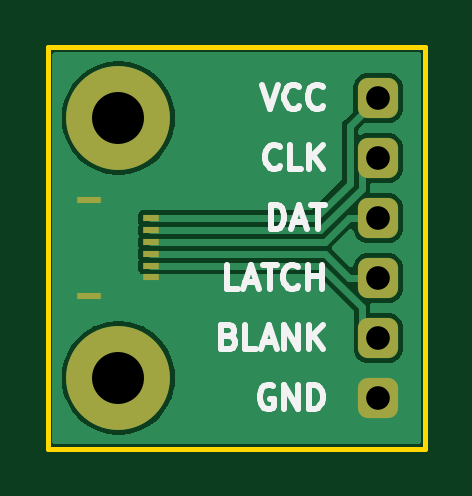
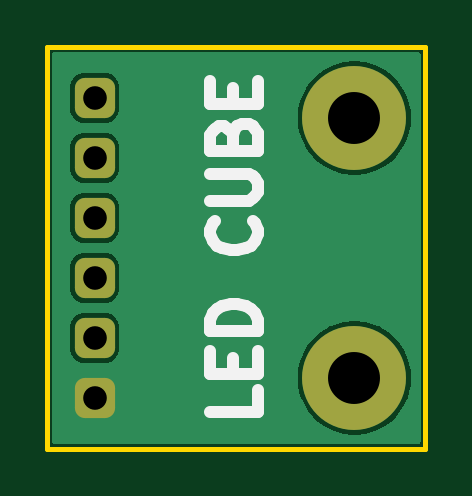
Circuit board: 9 layer files. Board 16.0 x 17.0 mm.
- bottom_copper: breakout-B_Cu.gbl (16061 bytes)
- bottom_mask: breakout-B_Mask.gbs (1496 bytes)
- bottom_silk: breakout-B_Silkscreen.gbo (3366 bytes)
- outline: breakout-Edge_Cuts.gm1 (761 bytes)
- top_copper: breakout-F_Cu.gtl (20437 bytes)
- top_mask: breakout-F_Mask.gts (1779 bytes)
- top_silk: breakout-F_Silkscreen.gto (6552 bytes)
- drill: breakout-NPTH.drl (348 bytes)
- drill: breakout-PTH.drl (577 bytes)

=== bottom_copper: breakout-B_Cu.gbl (16061 bytes, source omitted) ===
=== bottom_mask: breakout-B_Mask.gbs (1496 bytes, source withheld) ===
=== bottom_silk: breakout-B_Silkscreen.gbo (3366 bytes, source withheld) ===
=== outline: breakout-Edge_Cuts.gm1 ===
%TF.GenerationSoftware,KiCad,Pcbnew,5.99.0-unknown-dd5676f4bc~131~ubuntu20.04.1*%
%TF.CreationDate,2021-11-28T03:13:37-08:00*%
%TF.ProjectId,breakout,62726561-6b6f-4757-942e-6b696361645f,rev?*%
%TF.SameCoordinates,Original*%
%TF.FileFunction,Profile,NP*%
%FSLAX46Y46*%
G04 Gerber Fmt 4.6, Leading zero omitted, Abs format (unit mm)*
G04 Created by KiCad (PCBNEW 5.99.0-unknown-dd5676f4bc~131~ubuntu20.04.1) date 2021-11-28 03:13:37*
%MOMM*%
%LPD*%
G01*
G04 APERTURE LIST*
%TA.AperFunction,Profile*%
%ADD10C,0.200000*%
%TD*%
G04 APERTURE END LIST*
D10*
X114000000Y-89000000D02*
X130000000Y-89000000D01*
X130000000Y-89000000D02*
X130000000Y-106000000D01*
X130000000Y-106000000D02*
X114000000Y-106000000D01*
X114000000Y-106000000D02*
X114000000Y-89000000D01*
M02*

=== top_copper: breakout-F_Cu.gtl (20437 bytes, source omitted) ===
=== top_mask: breakout-F_Mask.gts (1779 bytes, source withheld) ===
=== top_silk: breakout-F_Silkscreen.gto ===
%TF.GenerationSoftware,KiCad,Pcbnew,5.99.0-unknown-dd5676f4bc~131~ubuntu20.04.1*%
%TF.CreationDate,2021-11-28T03:13:37-08:00*%
%TF.ProjectId,breakout,62726561-6b6f-4757-942e-6b696361645f,rev?*%
%TF.SameCoordinates,Original*%
%TF.FileFunction,Legend,Top*%
%TF.FilePolarity,Positive*%
%FSLAX46Y46*%
G04 Gerber Fmt 4.6, Leading zero omitted, Abs format (unit mm)*
G04 Created by KiCad (PCBNEW 5.99.0-unknown-dd5676f4bc~131~ubuntu20.04.1) date 2021-11-28 03:13:37*
%MOMM*%
%LPD*%
G01*
G04 APERTURE LIST*
G04 Aperture macros list*
%AMRoundRect*
0 Rectangle with rounded corners*
0 $1 Rounding radius*
0 $2 $3 $4 $5 $6 $7 $8 $9 X,Y pos of 4 corners*
0 Add a 4 corners polygon primitive as box body*
4,1,4,$2,$3,$4,$5,$6,$7,$8,$9,$2,$3,0*
0 Add four circle primitives for the rounded corners*
1,1,$1+$1,$2,$3*
1,1,$1+$1,$4,$5*
1,1,$1+$1,$6,$7*
1,1,$1+$1,$8,$9*
0 Add four rect primitives between the rounded corners*
20,1,$1+$1,$2,$3,$4,$5,0*
20,1,$1+$1,$4,$5,$6,$7,0*
20,1,$1+$1,$6,$7,$8,$9,0*
20,1,$1+$1,$8,$9,$2,$3,0*%
G04 Aperture macros list end*
%ADD10C,0.250000*%
%ADD11R,0.700000X0.300000*%
%ADD12R,1.000000X0.300000*%
%ADD13C,4.400000*%
%ADD14RoundRect,0.425000X-0.425000X-0.425000X0.425000X-0.425000X0.425000X0.425000X-0.425000X0.425000X0*%
G04 APERTURE END LIST*
D10*
X123075595Y-90602380D02*
X123408928Y-91602380D01*
X123742261Y-90602380D01*
X124647023Y-91507142D02*
X124599404Y-91554761D01*
X124456547Y-91602380D01*
X124361309Y-91602380D01*
X124218452Y-91554761D01*
X124123214Y-91459523D01*
X124075595Y-91364285D01*
X124027976Y-91173809D01*
X124027976Y-91030952D01*
X124075595Y-90840476D01*
X124123214Y-90745238D01*
X124218452Y-90650000D01*
X124361309Y-90602380D01*
X124456547Y-90602380D01*
X124599404Y-90650000D01*
X124647023Y-90697619D01*
X125647023Y-91507142D02*
X125599404Y-91554761D01*
X125456547Y-91602380D01*
X125361309Y-91602380D01*
X125218452Y-91554761D01*
X125123214Y-91459523D01*
X125075595Y-91364285D01*
X125027976Y-91173809D01*
X125027976Y-91030952D01*
X125075595Y-90840476D01*
X125123214Y-90745238D01*
X125218452Y-90650000D01*
X125361309Y-90602380D01*
X125456547Y-90602380D01*
X125599404Y-90650000D01*
X125647023Y-90697619D01*
X122075595Y-99222380D02*
X121599404Y-99222380D01*
X121599404Y-98222380D01*
X122361309Y-98936666D02*
X122837500Y-98936666D01*
X122266071Y-99222380D02*
X122599404Y-98222380D01*
X122932738Y-99222380D01*
X123123214Y-98222380D02*
X123694642Y-98222380D01*
X123408928Y-99222380D02*
X123408928Y-98222380D01*
X124599404Y-99127142D02*
X124551785Y-99174761D01*
X124408928Y-99222380D01*
X124313690Y-99222380D01*
X124170833Y-99174761D01*
X124075595Y-99079523D01*
X124027976Y-98984285D01*
X123980357Y-98793809D01*
X123980357Y-98650952D01*
X124027976Y-98460476D01*
X124075595Y-98365238D01*
X124170833Y-98270000D01*
X124313690Y-98222380D01*
X124408928Y-98222380D01*
X124551785Y-98270000D01*
X124599404Y-98317619D01*
X125027976Y-99222380D02*
X125027976Y-98222380D01*
X125027976Y-98698571D02*
X125599404Y-98698571D01*
X125599404Y-99222380D02*
X125599404Y-98222380D01*
X123551785Y-103350000D02*
X123456547Y-103302380D01*
X123313690Y-103302380D01*
X123170833Y-103350000D01*
X123075595Y-103445238D01*
X123027976Y-103540476D01*
X122980357Y-103730952D01*
X122980357Y-103873809D01*
X123027976Y-104064285D01*
X123075595Y-104159523D01*
X123170833Y-104254761D01*
X123313690Y-104302380D01*
X123408928Y-104302380D01*
X123551785Y-104254761D01*
X123599404Y-104207142D01*
X123599404Y-103873809D01*
X123408928Y-103873809D01*
X124027976Y-104302380D02*
X124027976Y-103302380D01*
X124599404Y-104302380D01*
X124599404Y-103302380D01*
X125075595Y-104302380D02*
X125075595Y-103302380D01*
X125313690Y-103302380D01*
X125456547Y-103350000D01*
X125551785Y-103445238D01*
X125599404Y-103540476D01*
X125647023Y-103730952D01*
X125647023Y-103873809D01*
X125599404Y-104064285D01*
X125551785Y-104159523D01*
X125456547Y-104254761D01*
X125313690Y-104302380D01*
X125075595Y-104302380D01*
X123837500Y-94047142D02*
X123789880Y-94094761D01*
X123647023Y-94142380D01*
X123551785Y-94142380D01*
X123408928Y-94094761D01*
X123313690Y-93999523D01*
X123266071Y-93904285D01*
X123218452Y-93713809D01*
X123218452Y-93570952D01*
X123266071Y-93380476D01*
X123313690Y-93285238D01*
X123408928Y-93190000D01*
X123551785Y-93142380D01*
X123647023Y-93142380D01*
X123789880Y-93190000D01*
X123837500Y-93237619D01*
X124742261Y-94142380D02*
X124266071Y-94142380D01*
X124266071Y-93142380D01*
X125075595Y-94142380D02*
X125075595Y-93142380D01*
X125647023Y-94142380D02*
X125218452Y-93570952D01*
X125647023Y-93142380D02*
X125075595Y-93713809D01*
X123456547Y-96682380D02*
X123456547Y-95682380D01*
X123694642Y-95682380D01*
X123837500Y-95730000D01*
X123932738Y-95825238D01*
X123980357Y-95920476D01*
X124027976Y-96110952D01*
X124027976Y-96253809D01*
X123980357Y-96444285D01*
X123932738Y-96539523D01*
X123837500Y-96634761D01*
X123694642Y-96682380D01*
X123456547Y-96682380D01*
X124408928Y-96396666D02*
X124885119Y-96396666D01*
X124313690Y-96682380D02*
X124647023Y-95682380D01*
X124980357Y-96682380D01*
X125170833Y-95682380D02*
X125742261Y-95682380D01*
X125456547Y-96682380D02*
X125456547Y-95682380D01*
X121694642Y-101238571D02*
X121837500Y-101286190D01*
X121885119Y-101333809D01*
X121932738Y-101429047D01*
X121932738Y-101571904D01*
X121885119Y-101667142D01*
X121837500Y-101714761D01*
X121742261Y-101762380D01*
X121361309Y-101762380D01*
X121361309Y-100762380D01*
X121694642Y-100762380D01*
X121789880Y-100810000D01*
X121837500Y-100857619D01*
X121885119Y-100952857D01*
X121885119Y-101048095D01*
X121837500Y-101143333D01*
X121789880Y-101190952D01*
X121694642Y-101238571D01*
X121361309Y-101238571D01*
X122837500Y-101762380D02*
X122361309Y-101762380D01*
X122361309Y-100762380D01*
X123123214Y-101476666D02*
X123599404Y-101476666D01*
X123027976Y-101762380D02*
X123361309Y-100762380D01*
X123694642Y-101762380D01*
X124027976Y-101762380D02*
X124027976Y-100762380D01*
X124599404Y-101762380D01*
X124599404Y-100762380D01*
X125075595Y-101762380D02*
X125075595Y-100762380D01*
X125647023Y-101762380D02*
X125218452Y-101190952D01*
X125647023Y-100762380D02*
X125075595Y-101333809D01*
%LPC*%
D11*
%TO.C,J2*%
X118400000Y-96250000D03*
X118400000Y-96750000D03*
X118400000Y-97250000D03*
X118400000Y-97750000D03*
X118400000Y-98250000D03*
X118400000Y-98750000D03*
D12*
X115750000Y-99540000D03*
X115750000Y-95460000D03*
%TD*%
D13*
%TO.C,REF\u002A\u002A*%
X117000000Y-103000000D03*
%TD*%
D14*
%TO.C,J1*%
X128000000Y-91150000D03*
X128000000Y-93690000D03*
X128000000Y-96230000D03*
X128000000Y-98770000D03*
X128000000Y-101310000D03*
X128000000Y-103850000D03*
%TD*%
D13*
%TO.C,REF\u002A\u002A*%
X117000000Y-92000000D03*
%TD*%
M02*

=== drill: breakout-NPTH.drl ===
M48
; DRILL file {KiCad 5.99.0-unknown-dd5676f4bc~131~ubuntu20.04.1} date Sun Nov 28 03:14:08 2021
; FORMAT={-:-/ absolute / metric / decimal}
; #@! TF.CreationDate,2021-11-28T03:14:08-08:00
; #@! TF.GenerationSoftware,Kicad,Pcbnew,5.99.0-unknown-dd5676f4bc~131~ubuntu20.04.1
; #@! TF.FileFunction,NonPlated,1,2,NPTH
FMAT,2
METRIC
%
G90
G05
T0
M30

=== drill: breakout-PTH.drl ===
M48
; DRILL file {KiCad 5.99.0-unknown-dd5676f4bc~131~ubuntu20.04.1} date Sun Nov 28 03:14:08 2021
; FORMAT={-:-/ absolute / metric / decimal}
; #@! TF.CreationDate,2021-11-28T03:14:08-08:00
; #@! TF.GenerationSoftware,Kicad,Pcbnew,5.99.0-unknown-dd5676f4bc~131~ubuntu20.04.1
; #@! TF.FileFunction,Plated,1,2,PTH
FMAT,2
METRIC
; #@! TA.AperFunction,Plated,PTH,ComponentDrill
T1C1.000
; #@! TA.AperFunction,Plated,PTH,ComponentDrill
T2C2.200
%
G90
G05
T1
X128.0Y-91.15
X128.0Y-93.69
X128.0Y-96.23
X128.0Y-98.77
X128.0Y-101.31
X128.0Y-103.85
T2
X117.0Y-92.0
X117.0Y-103.0
T0
M30

